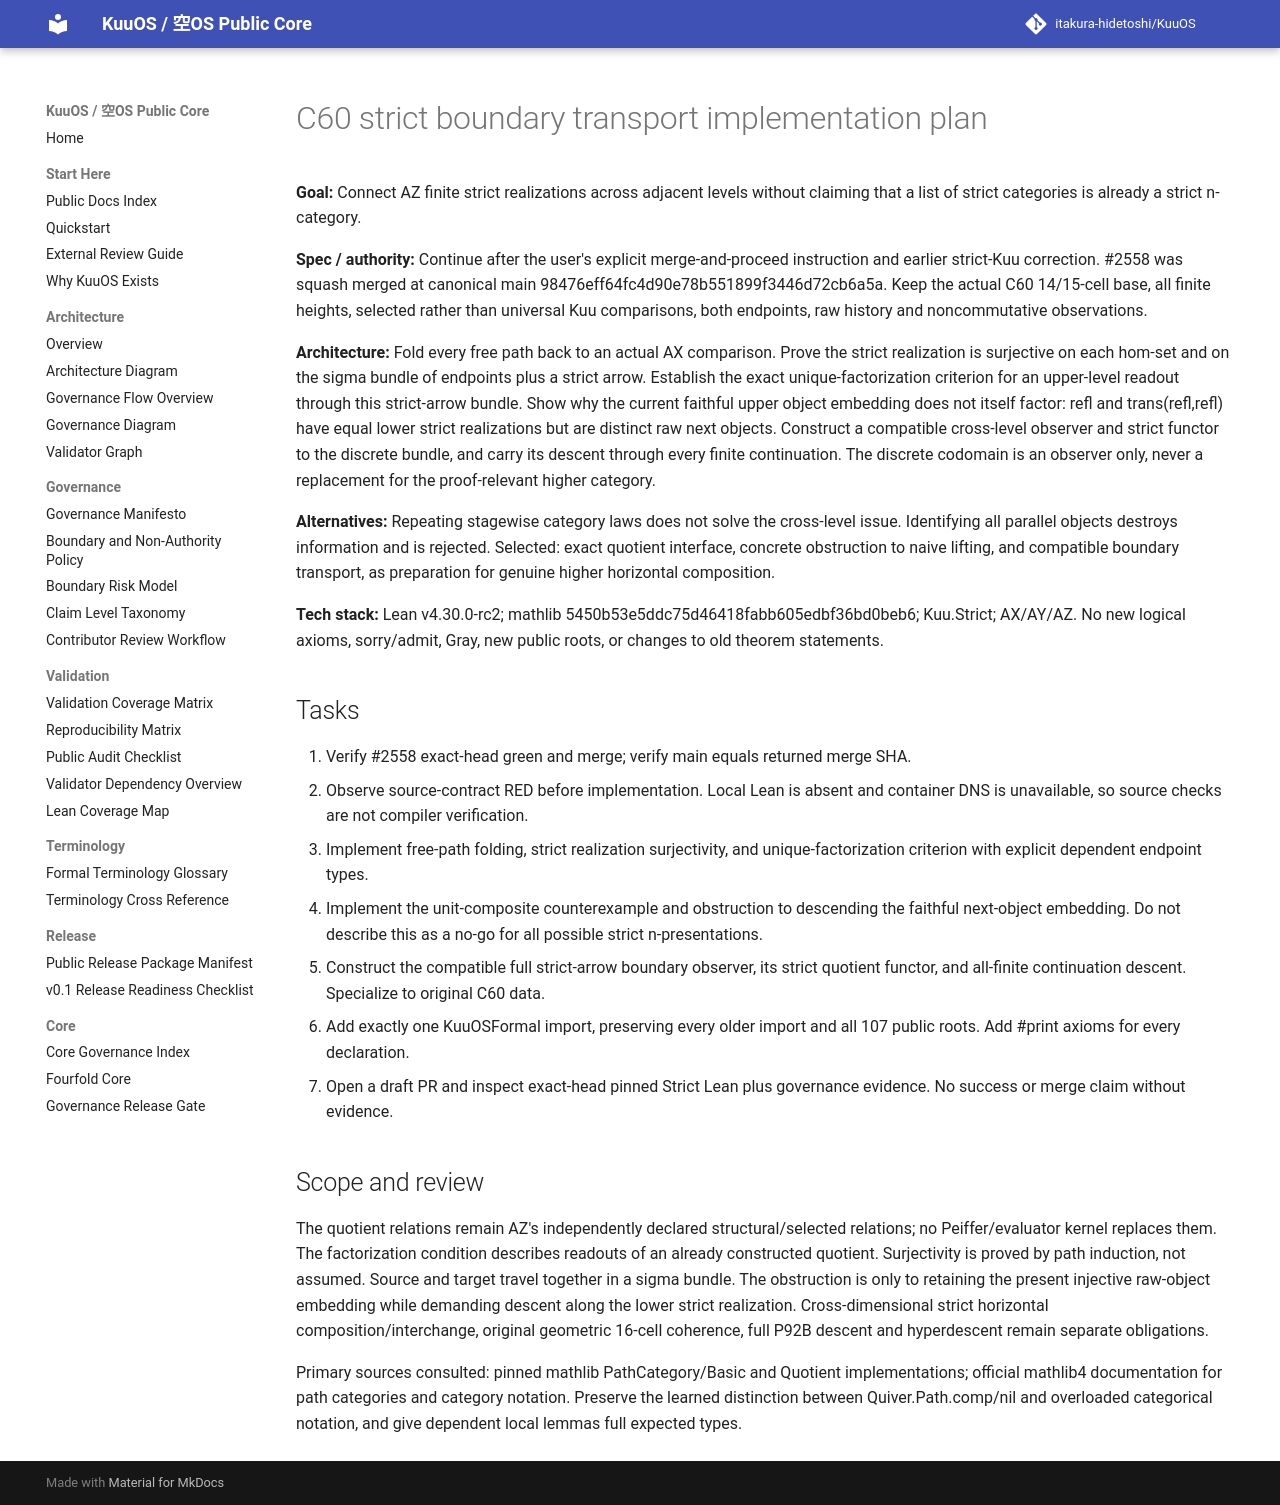

repository: itakura-hidetoshi/KuuOS · page: superpowers/plans/2026-10-26-c60-strict-boundary-transport/index.html · generator: mkdocs

# C60 strict boundary transport implementation plan

**Goal:** Connect AZ finite strict realizations across adjacent levels without claiming that a list of strict categories is already a strict n-category.

**Spec / authority:** Continue after the user's explicit merge-and-proceed instruction and earlier strict-Kuu correction. #2558 was squash merged at canonical main 98476eff64fc4d90e78b551899f3446d72cb6a5a. Keep the actual C60 14/15-cell base, all finite heights, selected rather than universal Kuu comparisons, both endpoints, raw history and noncommutative observations.

**Architecture:** Fold every free path back to an actual AX comparison. Prove the strict realization is surjective on each hom-set and on the sigma bundle of endpoints plus a strict arrow. Establish the exact unique-factorization criterion for an upper-level readout through this strict-arrow bundle. Show why the current faithful upper object embedding does not itself factor: refl and trans(refl,refl) have equal lower strict realizations but are distinct raw next objects. Construct a compatible cross-level observer and strict functor to the discrete bundle, and carry its descent through every finite continuation. The discrete codomain is an observer only, never a replacement for the proof-relevant higher category.

**Alternatives:** Repeating stagewise category laws does not solve the cross-level issue. Identifying all parallel objects destroys information and is rejected. Selected: exact quotient interface, concrete obstruction to naive lifting, and compatible boundary transport, as preparation for genuine higher horizontal composition.

**Tech stack:** Lean v4.30.0-rc2; mathlib 5450b53e5ddc75d46418fabb605edbf36bd0beb6; Kuu.Strict; AX/AY/AZ. No new logical axioms, sorry/admit, Gray, new public roots, or changes to old theorem statements.

## Tasks
1. Verify #2558 exact-head green and merge; verify main equals returned merge SHA.
2. Observe source-contract RED before implementation. Local Lean is absent and container DNS is unavailable, so source checks are not compiler verification.
3. Implement free-path folding, strict realization surjectivity, and unique-factorization criterion with explicit dependent endpoint types.
4. Implement the unit-composite counterexample and obstruction to descending the faithful next-object embedding. Do not describe this as a no-go for all possible strict n-presentations.
5. Construct the compatible full strict-arrow boundary observer, its strict quotient functor, and all-finite continuation descent. Specialize to original C60 data.
6. Add exactly one KuuOSFormal import, preserving every older import and all 107 public roots. Add #print axioms for every declaration.
7. Open a draft PR and inspect exact-head pinned Strict Lean plus governance evidence. No success or merge claim without evidence.

## Scope and review
The quotient relations remain AZ's independently declared structural/selected relations; no Peiffer/evaluator kernel replaces them. The factorization condition describes readouts of an already constructed quotient. Surjectivity is proved by path induction, not assumed. Source and target travel together in a sigma bundle. The obstruction is only to retaining the present injective raw-object embedding while demanding descent along the lower strict realization. Cross-dimensional strict horizontal composition/interchange, original geometric 16-cell coherence, full P92B descent and hyperdescent remain separate obligations.

Primary sources consulted: pinned mathlib PathCategory/Basic and Quotient implementations; official mathlib4 documentation for path categories and category notation. Preserve the learned distinction between Quiver.Path.comp/nil and overloaded categorical notation, and give dependent local lemmas full expected types.
